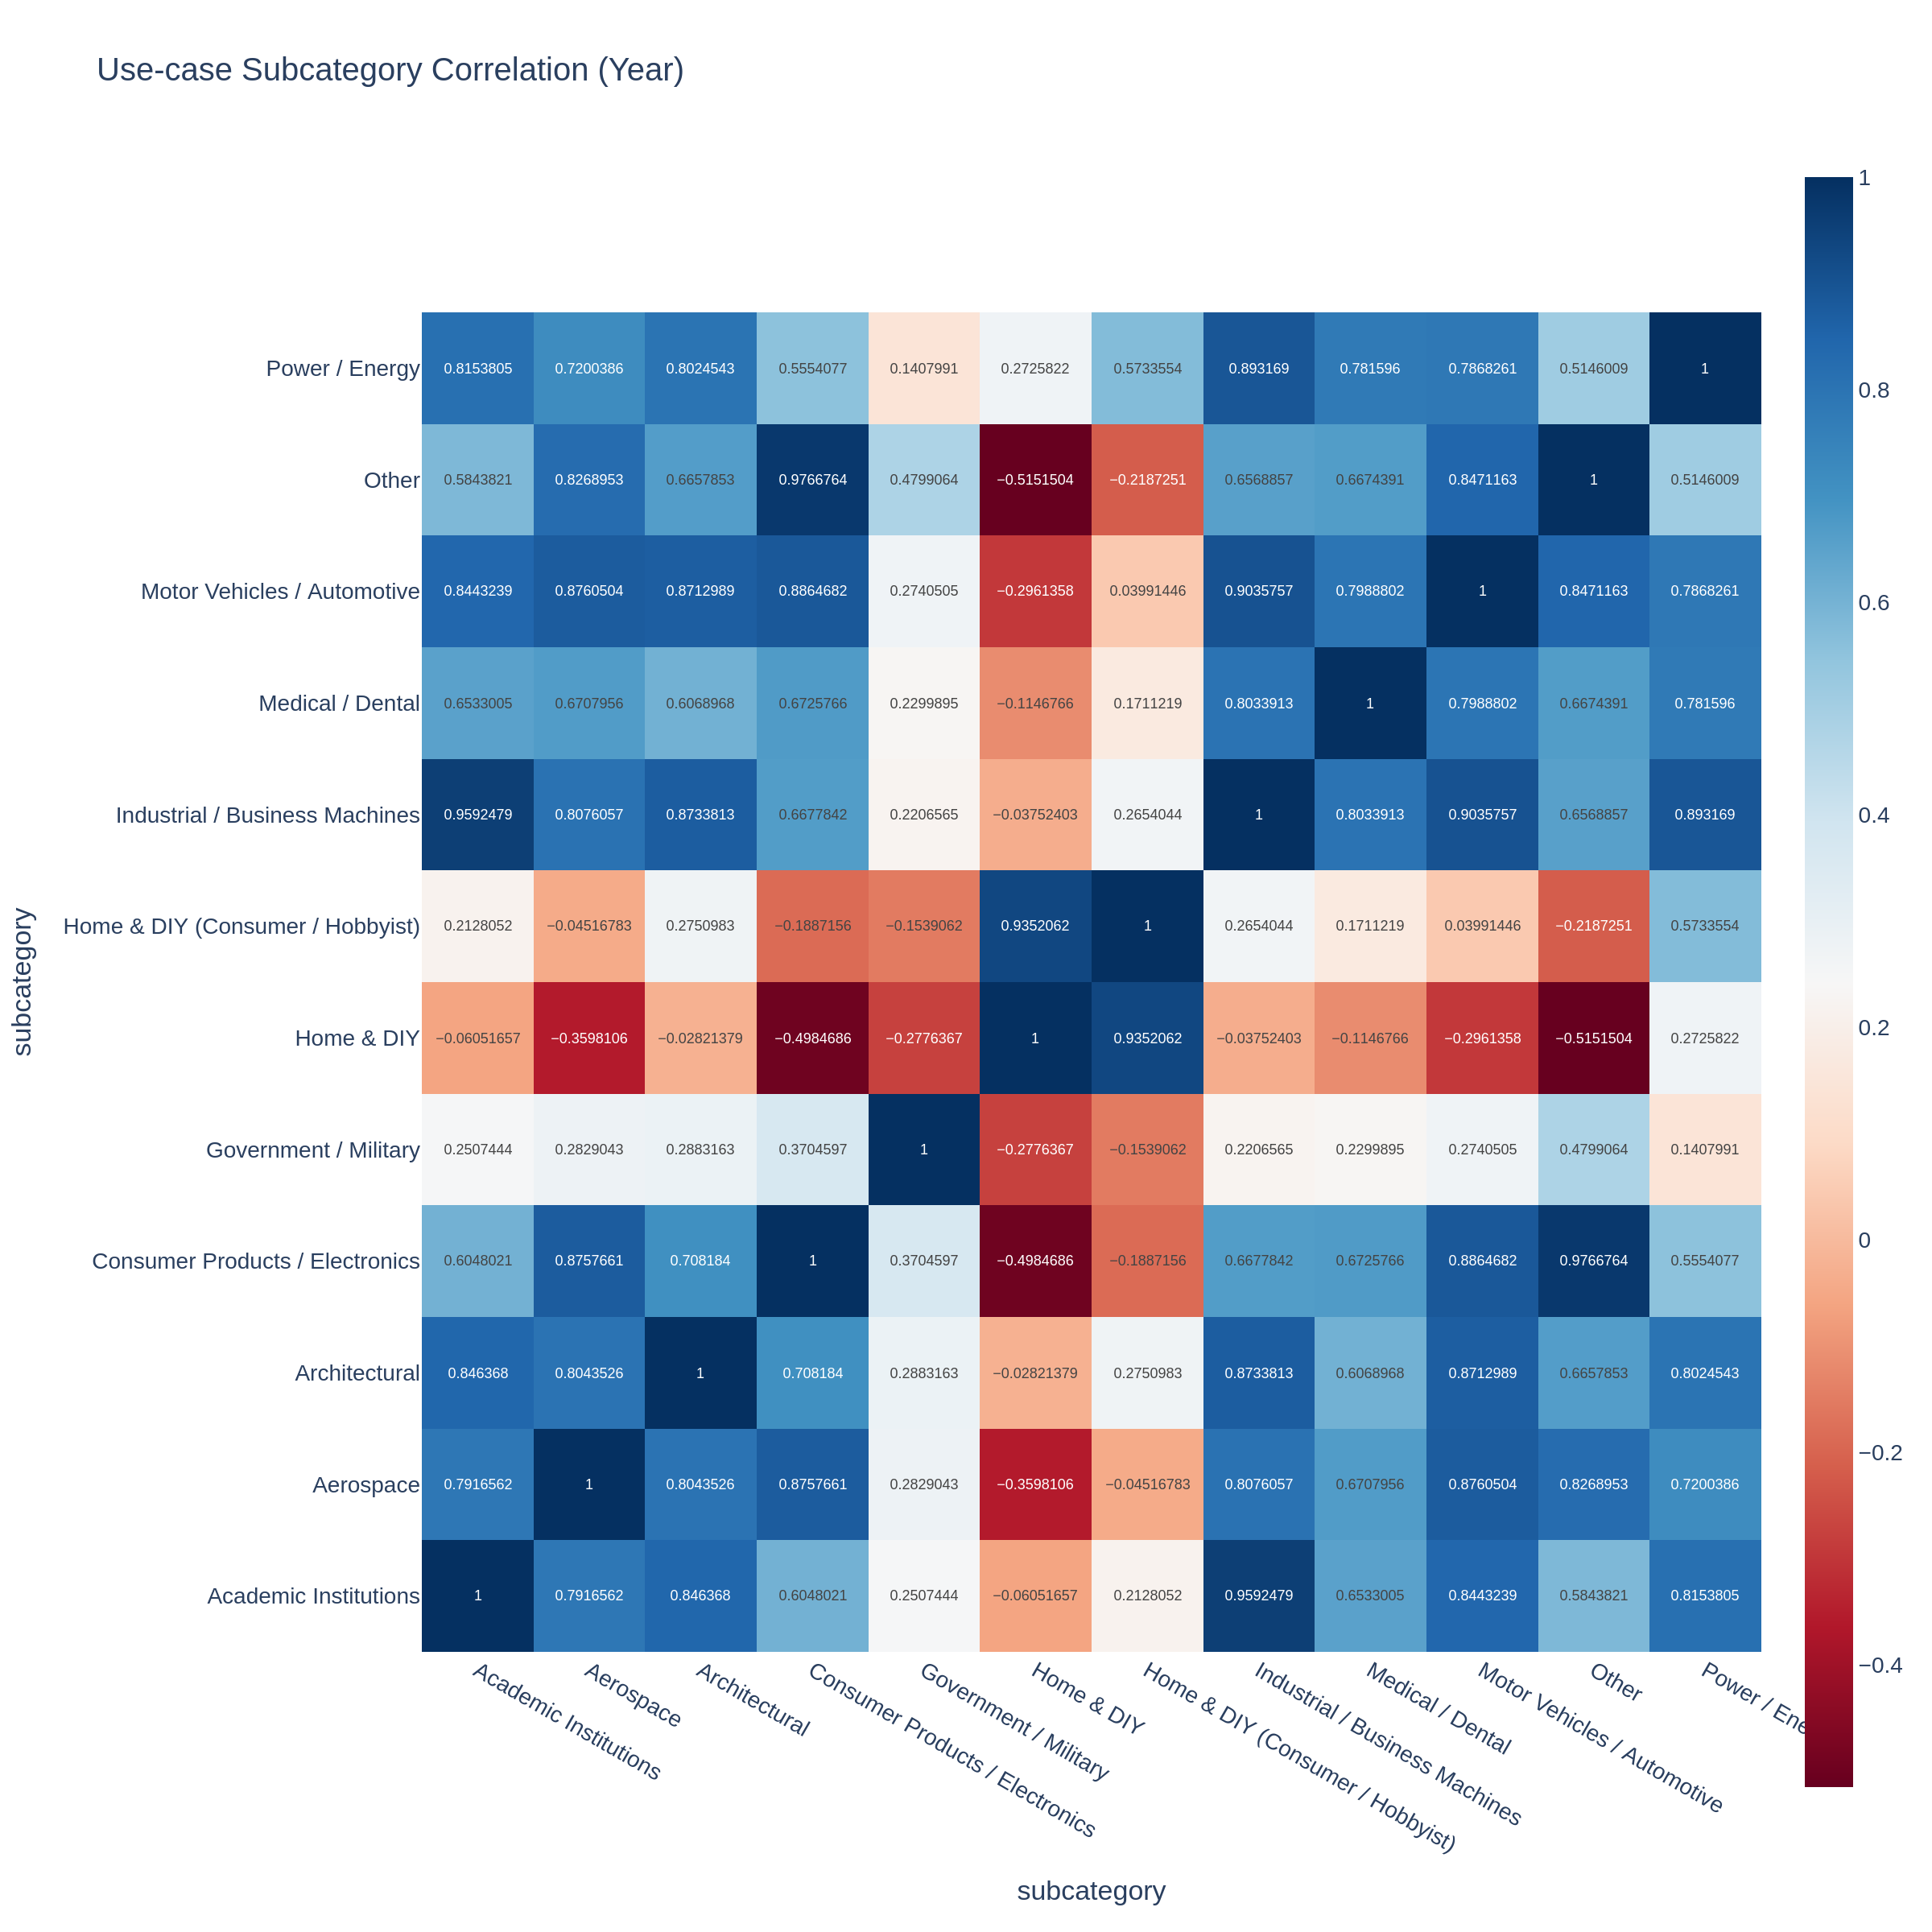

Data behind this chart, as committed beside it:
subcategory, Academic Institutions, Aerospace, Architectural, Consumer Products / Electronics, Government / Military, Home & DIY, Home & DIY (Consumer / Hobbyist), Industrial / Business Machines, Medical / Dental, Motor Vehicles / Automotive, Other, Power / Energy
Academic Institutions, 1.0, 0.7917, 0.8464, 0.6048, 0.2507, -0.06052, 0.2128, 0.9592, 0.6533, 0.8443, 0.5844, 0.8154
Aerospace, 0.7917, 1.0, 0.8044, 0.8758, 0.2829, -0.3598, -0.04517, 0.8076, 0.6708, 0.8761, 0.8269, 0.72
Architectural, 0.8464, 0.8044, 1.0, 0.7082, 0.2883, -0.02821, 0.2751, 0.8734, 0.6069, 0.8713, 0.6658, 0.8025
Consumer Products / Electronics, 0.6048, 0.8758, 0.7082, 1.0, 0.3705, -0.4985, -0.1887, 0.6678, 0.6726, 0.8865, 0.9767, 0.5554
Government / Military, 0.2507, 0.2829, 0.2883, 0.3705, 1.0, -0.2776, -0.1539, 0.2207, 0.23, 0.2741, 0.4799, 0.1408
Home & DIY, -0.06052, -0.3598, -0.02821, -0.4985, -0.2776, 1.0, 0.9352, -0.03752, -0.1147, -0.2961, -0.5152, 0.2726
Home & DIY (Consumer / Hobbyist), 0.2128, -0.04517, 0.2751, -0.1887, -0.1539, 0.9352, 1.0, 0.2654, 0.1711, 0.03991, -0.2187, 0.5734
Industrial / Business Machines, 0.9592, 0.8076, 0.8734, 0.6678, 0.2207, -0.03752, 0.2654, 1.0, 0.8034, 0.9036, 0.6569, 0.8932
Medical / Dental, 0.6533, 0.6708, 0.6069, 0.6726, 0.23, -0.1147, 0.1711, 0.8034, 1.0, 0.7989, 0.6674, 0.7816
Motor Vehicles / Automotive, 0.8443, 0.8761, 0.8713, 0.8865, 0.2741, -0.2961, 0.03991, 0.9036, 0.7989, 1.0, 0.8471, 0.7868
Other, 0.5844, 0.8269, 0.6658, 0.9767, 0.4799, -0.5152, -0.2187, 0.6569, 0.6674, 0.8471, 1.0, 0.5146
Power / Energy, 0.8154, 0.72, 0.8025, 0.5554, 0.1408, 0.2726, 0.5734, 0.8932, 0.7816, 0.7868, 0.5146, 1.0
